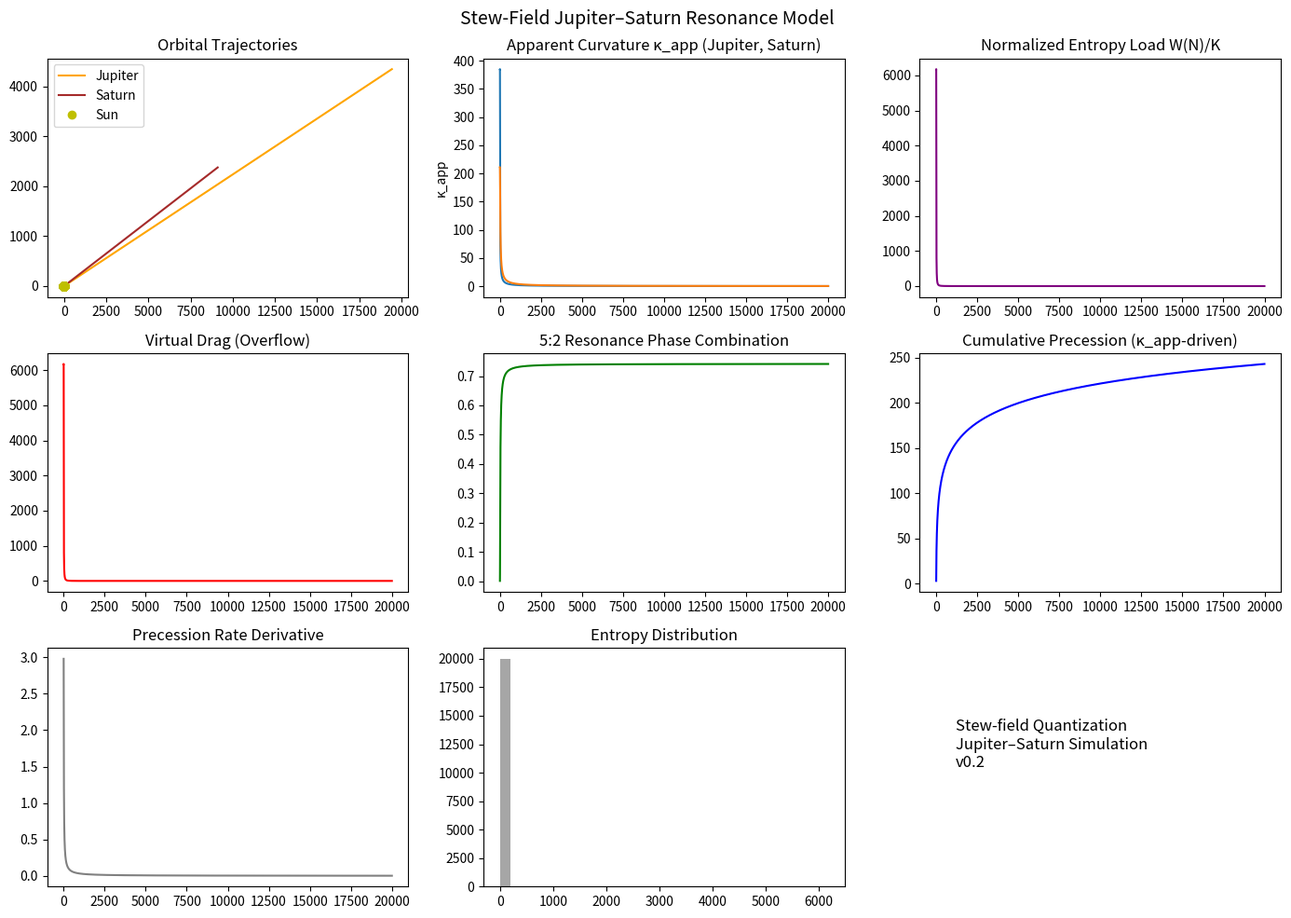

Write Python code to recreate this figure.
# jup_sat_quant02.py
# Jupiter–Saturn stew-field resonance simulation

import numpy as np
import matplotlib.pyplot as plt
import pandas as pd

# =====================================================
# Parameters
# =====================================================
G = 1.0
c = 1.0
gamma = 1.0
dt = 0.01
steps = 20000

# stew-field parameters
eta = 1e-8
C0 = 1.0
C2 = 1.0
dt_q = (eta * C2) / 2.0
tau_s = (eta * C0) / 2.0

entropy_capacity = 1.0
drag_scale = 0.01

# =====================================================
# Helper functions
# =====================================================
def gravitational_potential(masses, positions, i):
    phi = 0.0
    pos_i = positions[i]
    for j, m_j in enumerate(masses):
        if i != j:
            r_ij = np.linalg.norm(pos_i - positions[j])
            if r_ij > 1e-10:
                phi -= G * m_j / r_ij
    return phi

def apparent_curvature(phi):
    return -(1 + gamma) * phi / (c ** 2)

def newtonian_acceleration(masses, positions, i):
    acc = np.zeros(2)
    for j, m_j in enumerate(masses):
        if i != j:
            r_vec = positions[j] - positions[i]
            r = np.linalg.norm(r_vec)
            if r > 1e-10:
                acc += G * m_j * r_vec / r ** 3
    return acc

# =====================================================
# Initial conditions
# =====================================================
names = ["Sun", "Jupiter", "Saturn"]
masses = np.array([1000.0, 1.0, 0.3])

positions = np.array([
    [0.0, 0.0],
    [5.2, 0.0],
    [9.5, 0.0]
], dtype=float)

velocities = np.array([
    [0.0, 0.0],
    [0.0, np.sqrt(G * masses[0] / np.linalg.norm(positions[1]))],
    [0.0, np.sqrt(G * masses[0] / np.linalg.norm(positions[2]))]
], dtype=float)

# =====================================================
# Storage
# =====================================================
kappa_history = []
entropy_history = []
precession_history = []
phase_diff_history = []
positions_history = []

entropy_load = 0.0
total_precession = 0.0

# =====================================================
# Main loop
# =====================================================
for step in range(steps):
    phi = np.array([gravitational_potential(masses, positions, i) for i in range(3)])
    kappa = np.array([apparent_curvature(p) for p in phi])
    kappa_history.append(kappa[1:])

    acc = np.array([newtonian_acceleration(masses, positions, i) for i in range(3)])

    diffusion_scale = np.sqrt(dt_q / dt)
    phase_noise = np.random.normal(0, diffusion_scale * 0.001, acc.shape)
    acc += phase_noise

    if entropy_load > entropy_capacity:
        acc *= (1.0 - drag_scale * (entropy_load - entropy_capacity))

    velocities += acc * dt
    positions += velocities * dt

    entropy_load = np.var(phi)
    entropy_history.append(entropy_load)

    total_precession += np.mean(kappa[1:]) * dt
    precession_history.append(total_precession)

    phase_j = np.arctan2(positions[1,1], positions[1,0])
    phase_s = np.arctan2(positions[2,1], positions[2,0])
    phase_diff = 5 * phase_s - 2 * phase_j
    phase_diff_history.append(np.sin(phase_diff))

    positions_history.append(positions.copy())

positions_history = np.array(positions_history)
entropy_history = np.array(entropy_history)
precession_history = np.array(precession_history)
phase_diff_history = np.array(phase_diff_history)

# =====================================================
# Plotting
# =====================================================
fig, axs = plt.subplots(3, 3, figsize=(14, 10))
fig.suptitle("Stew-Field Jupiter–Saturn Resonance Model", fontsize=14)

# 1) Orbits
axs[0,0].plot(positions_history[:,1,0], positions_history[:,1,1], label="Jupiter", color='orange')
axs[0,0].plot(positions_history[:,2,0], positions_history[:,2,1], label="Saturn", color='brown')
axs[0,0].plot(positions_history[:,0,0], positions_history[:,0,1], 'yo', label="Sun")
axs[0,0].set_title("Orbital Trajectories")
axs[0,0].legend()

# 2) κ_app
axs[0,1].plot(kappa_history)
axs[0,1].set_title("Apparent Curvature κ_app (Jupiter, Saturn)")
axs[0,1].set_ylabel("κ_app")

# 3) Entropy load
axs[0,2].plot(entropy_history, color='purple')
axs[0,2].set_title("Normalized Entropy Load W(N)/K")

# 4) Virtual drag
axs[1,0].plot(np.maximum(0, entropy_history - entropy_capacity), color='red')
axs[1,0].set_title("Virtual Drag (Overflow)")

# 5) Resonance phase
axs[1,1].plot(phase_diff_history, color='green')
axs[1,1].set_title("5:2 Resonance Phase Combination")

# 6) Precession
axs[1,2].plot(precession_history, color='blue')
axs[1,2].set_title("Cumulative Precession (κ_app-driven)")

# 7–9 diagnostics
axs[2,0].plot(np.gradient(precession_history), color='gray')
axs[2,0].set_title("Precession Rate Derivative")

axs[2,1].hist(entropy_history, bins=30, color='gray', alpha=0.7)
axs[2,1].set_title("Entropy Distribution")

axs[2,2].axis("off")
axs[2,2].text(0.1, 0.5, "Stew-field Quantization\nJupiter–Saturn Simulation\nv0.2", fontsize=12)

plt.tight_layout()
plt.show()

# Export data
df = pd.DataFrame({
    'time': np.arange(len(precession_history)) * dt,
    'entropy': entropy_history,
    'precession': precession_history,
    'phase_diff': phase_diff_history
})
df.to_csv("jup_sat_quant02_output.csv", index=False)
print("Simulation complete. Data saved to jup_sat_quant02_output.csv")
